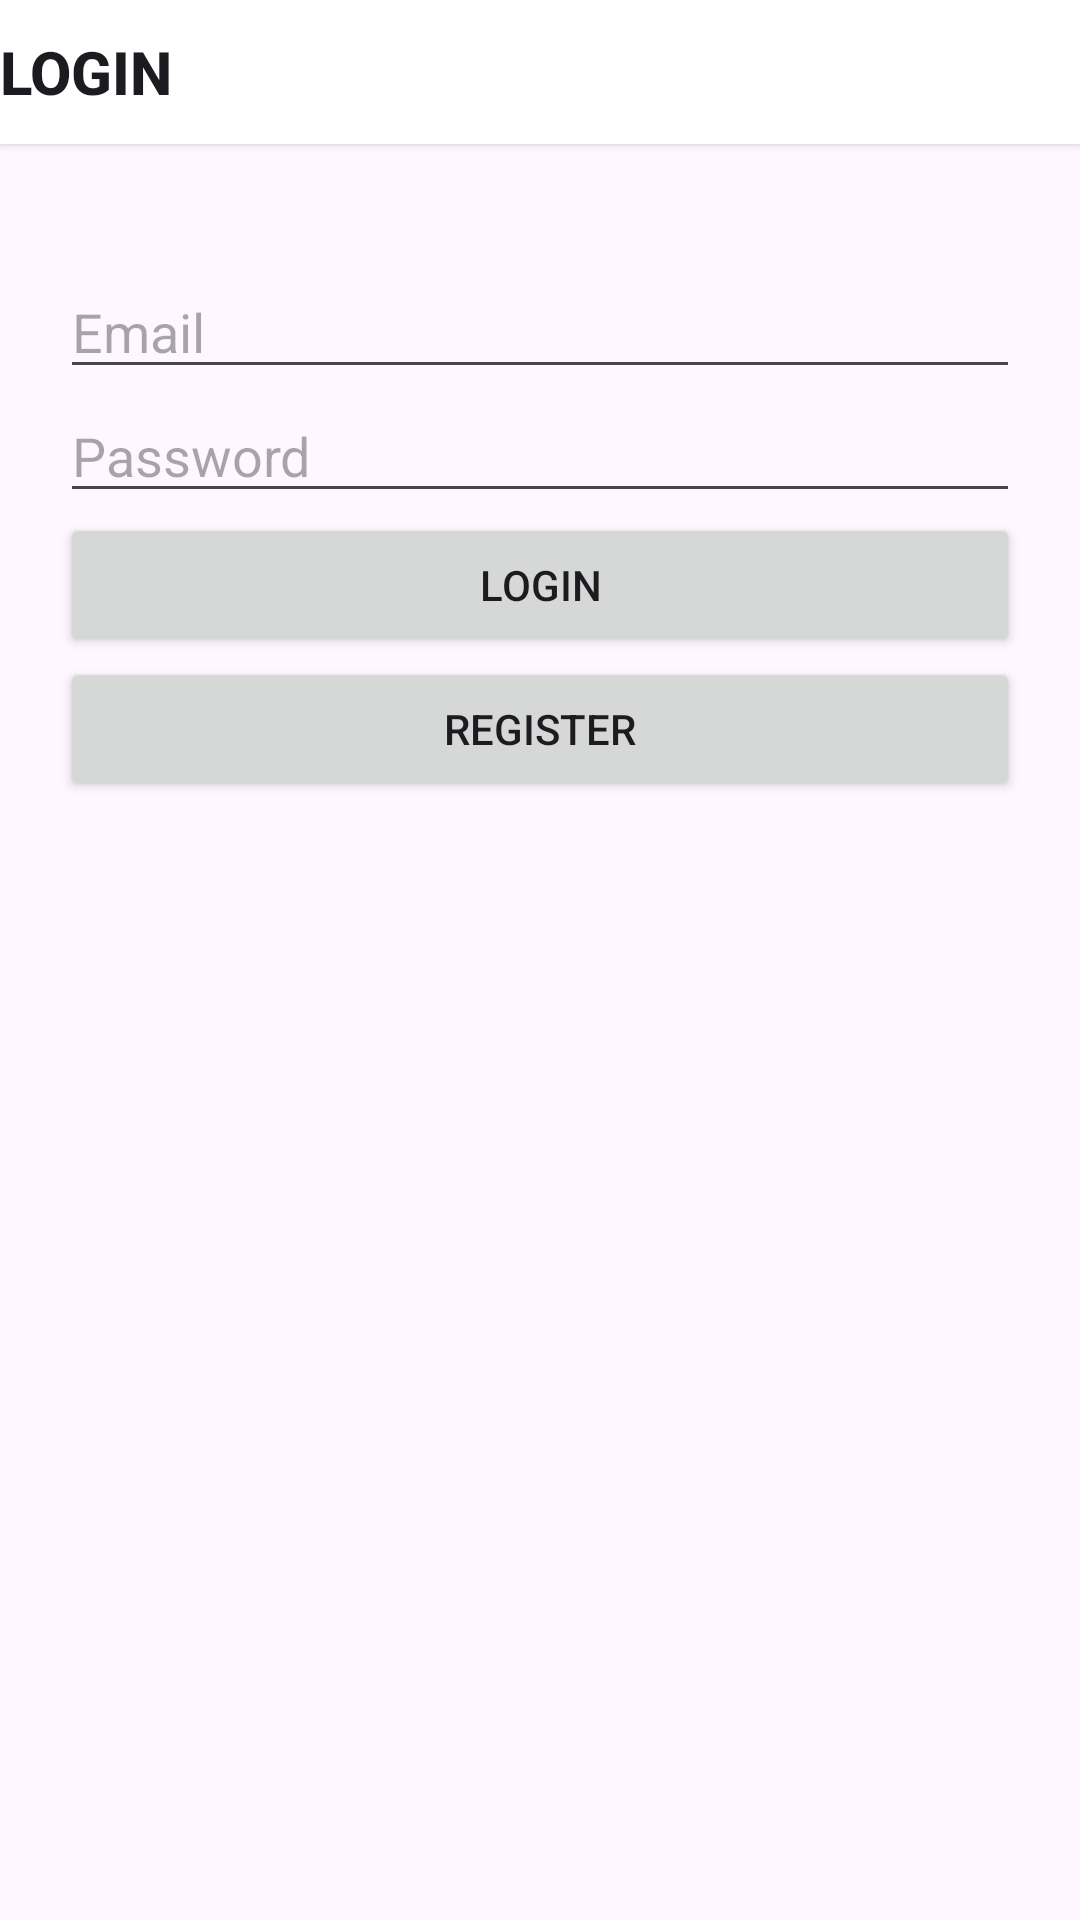

The Android layout XML behind this screen, and the referenced resources:
<!-- AndroidManifest.xml: application theme Theme.AplikasiKampusku -->
<!-- res/layout/activity_login.xml -->
<?xml version="1.0" encoding="utf-8"?>
<LinearLayout xmlns:android="http://schemas.android.com/apk/res/android"
    android:layout_width="match_parent"
    android:layout_height="match_parent"
    android:orientation="vertical"
    android:textAlignment="inherit">

    <Button
        android:id="@+id/Login"
        android:layout_width="match_parent"
        android:layout_height="wrap_content"
        android:background="@color/black"
        android:backgroundTint="#FFFF"
        android:foregroundTint="#F44336"
        android:shadowColor="#F44336"
        android:text="Login"
        android:textStyle="bold"
        android:textSize="20dp"
        android:textAlignment="viewStart"
        android:textColorHighlight="#FA0606"
        android:textColorHint="#F6082C"
        android:textColorLink="#F30505" />

    <TextView
        android:id="@+id/tvKosong"
        android:layout_width="match_parent"
        android:layout_height="wrap_content"
        android:text=" "
        android:textAlignment="center"
        android:textSize="30dp" />


    <EditText
        android:id="@+id/etEmail"
        android:layout_width="match_parent"
        android:layout_height="wrap_content"
        android:layout_marginHorizontal="20dp"
        android:hint="Email"
        android:inputType="textEmailAddress"/>

    <EditText
        android:id="@+id/etPassword"
        android:layout_width="match_parent"
        android:layout_height="wrap_content"
        android:layout_marginHorizontal="20dp"
        android:hint="Password"
        android:inputType="textPassword" />

    <Button
        android:id="@+id/btnLogin"
        android:layout_width="match_parent"
        android:layout_height="wrap_content"
        android:layout_marginHorizontal="20dp"
        android:text="LOGIN" />

    <Button
        android:id="@+id/btnRegister"
        android:layout_width="match_parent"
        android:layout_height="wrap_content"
        android:layout_marginHorizontal="20dp"
        android:text="REGISTER" />
</LinearLayout>
<!-- resources referenced by this layout -->
<resources>
  <style name="Theme.AplikasiKampusku" parent="Base.Theme.AplikasiKampusku" />
  <style name="Base.Theme.AplikasiKampusku" parent="Theme.Material3.DayNight.NoActionBar">
          
          
      </style>
  <!-- not gathered from this repository: default colours our renderer supplied (Android Studio template values) -->
  <color name="black">#FF000000</color>
</resources>
